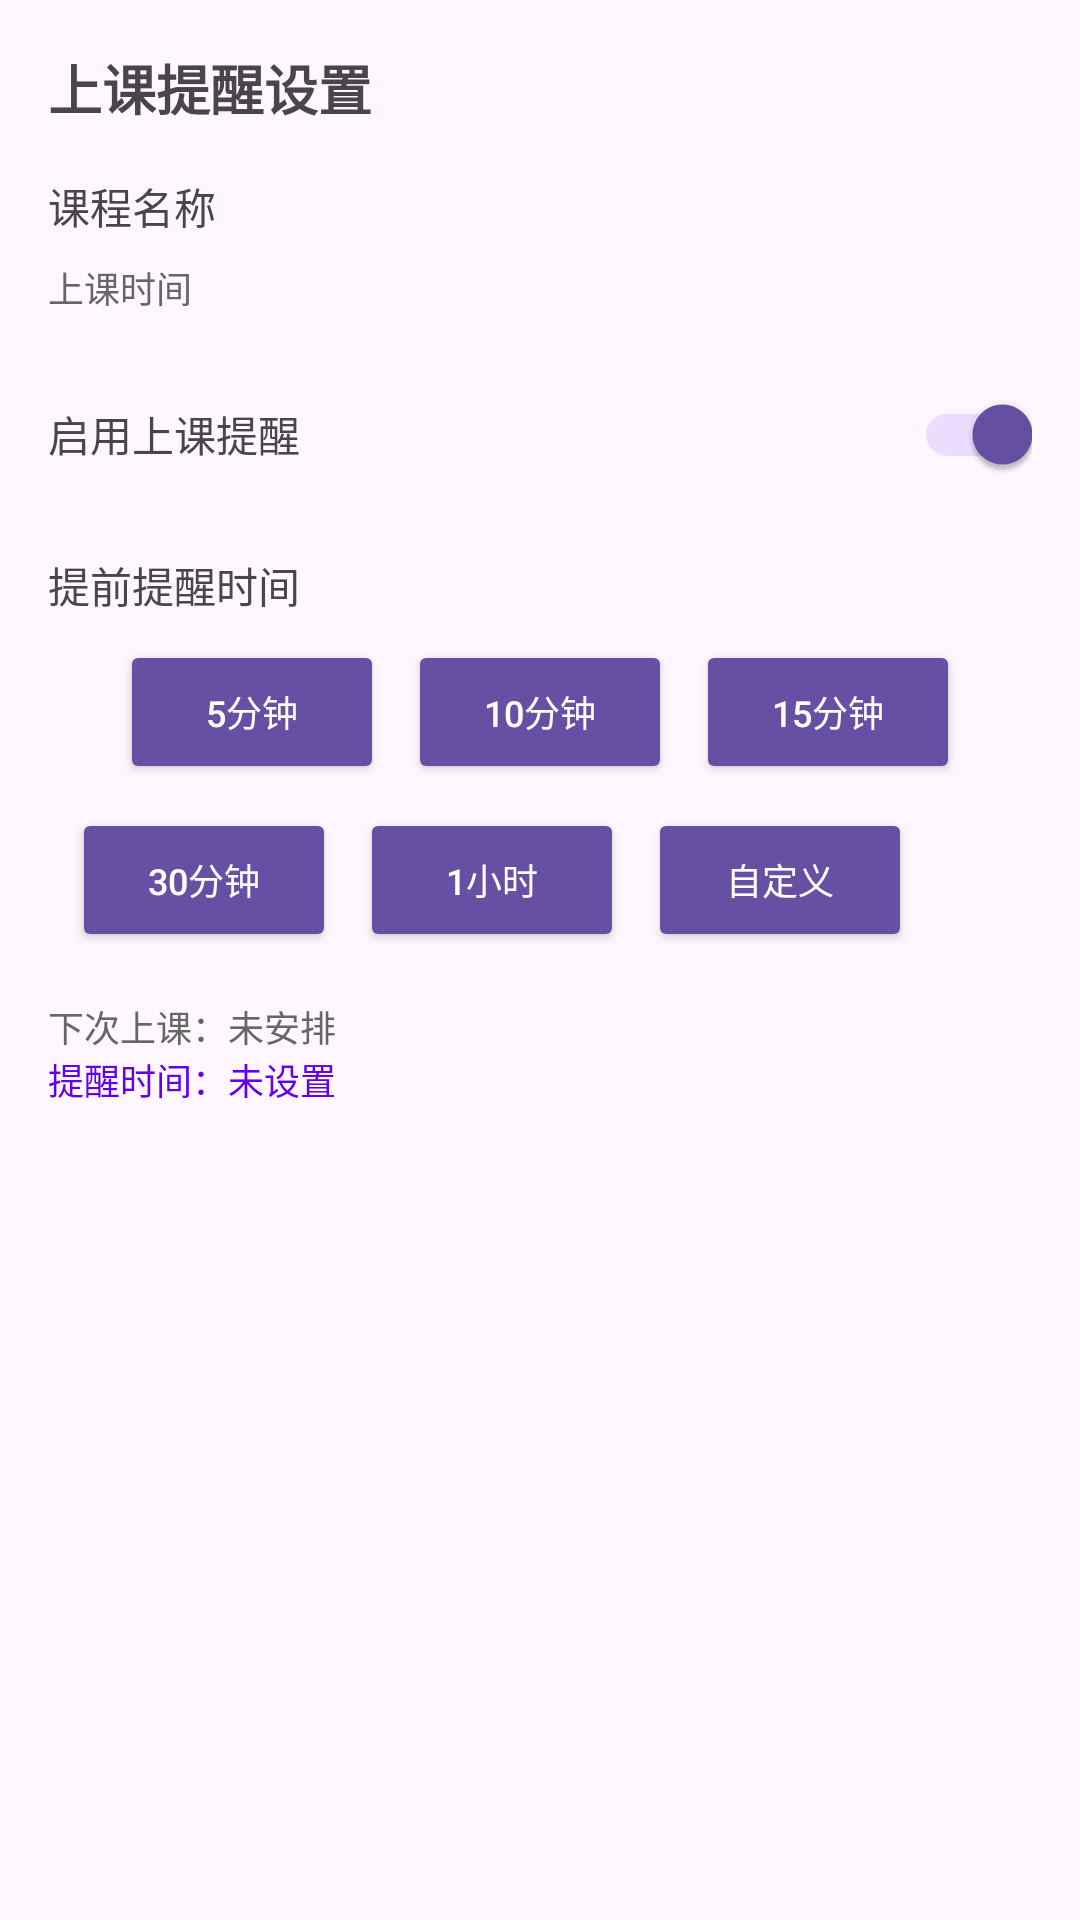

Produce the Android XML layout that renders to this screen, including the resource entries it uses.
<!-- AndroidManifest.xml: application theme Theme.Classcourse2 -->
<!-- res/layout/reminder_setting_dialog.xml -->
<?xml version="1.0" encoding="utf-8"?>
<LinearLayout xmlns:android="http://schemas.android.com/apk/res/android"
    android:layout_width="match_parent"
    android:layout_height="wrap_content"
    android:orientation="vertical"
    android:padding="16dp">

    <TextView
        android:layout_width="match_parent"
        android:layout_height="wrap_content"
        android:text="上课提醒设置"
        android:textSize="18sp"
        android:textStyle="bold"
        android:layout_marginBottom="16dp" />

    
    <TextView
        android:id="@+id/tvCourseInfo"
        android:layout_width="match_parent"
        android:layout_height="wrap_content"
        android:text="课程名称"
        android:textSize="14sp"
        android:layout_marginBottom="8dp" />

    <TextView
        android:id="@+id/tvCourseTime"
        android:layout_width="match_parent"
        android:layout_height="wrap_content"
        android:text="上课时间"
        android:textSize="12sp"
        android:textColor="#666666"
        android:layout_marginBottom="16dp" />

    
    <LinearLayout
        android:layout_width="match_parent"
        android:layout_height="wrap_content"
        android:orientation="horizontal"
        android:gravity="center_vertical"
        android:layout_marginBottom="16dp">

        <TextView
            android:layout_width="0dp"
            android:layout_height="wrap_content"
            android:layout_weight="1"
            android:text="启用上课提醒"
            android:textSize="14sp" />

        <androidx.appcompat.widget.SwitchCompat
            android:id="@+id/switchReminder"
            android:layout_width="wrap_content"
            android:layout_height="wrap_content"
            android:checked="true" />

    </LinearLayout>

    
    <TextView
        android:layout_width="match_parent"
        android:layout_height="wrap_content"
        android:text="提前提醒时间"
        android:textSize="14sp"
        android:layout_marginBottom="8dp" />

    <LinearLayout
        android:layout_width="match_parent"
        android:layout_height="wrap_content"
        android:orientation="horizontal"
        android:gravity="center_vertical"
        android:layout_marginBottom="8dp">

        
        <LinearLayout
            android:layout_width="0dp"
            android:layout_height="wrap_content"
            android:layout_weight="1"
            android:orientation="horizontal"
            android:gravity="center">

            <Button
                android:id="@+id/btn5min"
                android:layout_width="wrap_content"
                android:layout_height="wrap_content"
                android:text="5分钟"
                android:paddingHorizontal="12dp"
                android:paddingVertical="4dp"
                android:textSize="12sp"
                android:backgroundTint="#6200EE"
                style="@style/Widget.AppCompat.Button" />

            <Button
                android:id="@+id/btn10min"
                android:layout_width="wrap_content"
                android:layout_height="wrap_content"
                android:text="10分钟"
                android:paddingHorizontal="12dp"
                android:paddingVertical="4dp"
                android:textSize="12sp"
                android:layout_marginStart="8dp"
                android:backgroundTint="#6200EE"
                style="@style/Widget.AppCompat.Button" />

            <Button
                android:id="@+id/btn15min"
                android:layout_width="wrap_content"
                android:layout_height="wrap_content"
                android:text="15分钟"
                android:paddingHorizontal="12dp"
                android:paddingVertical="4dp"
                android:textSize="12sp"
                android:layout_marginStart="8dp"
                android:backgroundTint="#6200EE"
                style="@style/Widget.AppCompat.Button" />

        </LinearLayout>

    </LinearLayout>

    <LinearLayout
        android:layout_width="match_parent"
        android:layout_height="wrap_content"
        android:orientation="horizontal"
        android:gravity="center_vertical"
        android:layout_marginBottom="8dp">

        <Button
            android:id="@+id/btn30min"
            android:layout_width="wrap_content"
            android:layout_height="wrap_content"
            android:text="30分钟"
            android:paddingHorizontal="12dp"
            android:paddingVertical="4dp"
            android:textSize="12sp"
            android:layout_marginStart="8dp"
            android:backgroundTint="#6200EE"
            style="@style/Widget.AppCompat.Button" />

        <Button
            android:id="@+id/btn60min"
            android:layout_width="wrap_content"
            android:layout_height="wrap_content"
            android:text="1小时"
            android:paddingHorizontal="12dp"
            android:paddingVertical="4dp"
            android:textSize="12sp"
            android:layout_marginStart="8dp"
            android:backgroundTint="#6200EE"
            style="@style/Widget.AppCompat.Button" />

        <Button
            android:id="@+id/btnCustom"
            android:layout_width="wrap_content"
            android:layout_height="wrap_content"
            android:text="自定义"
            android:paddingHorizontal="12dp"
            android:paddingVertical="4dp"
            android:textSize="12sp"
            android:layout_marginStart="8dp"
            android:backgroundTint="#FF9800"
            style="@style/Widget.AppCompat.Button" />

    </LinearLayout>

    
    <LinearLayout
        android:id="@+id/llCustomTime"
        android:layout_width="match_parent"
        android:layout_height="wrap_content"
        android:orientation="horizontal"
        android:gravity="center_vertical"
        android:layout_marginBottom="16dp"
        android:visibility="gone">

        <EditText
            android:id="@+id/etCustomMinutes"
            android:layout_width="0dp"
            android:layout_height="wrap_content"
            android:layout_weight="1"
            android:hint="输入分钟数"
            android:inputType="number"
            android:maxLength="3" />

        <TextView
            android:layout_width="wrap_content"
            android:layout_height="wrap_content"
            android:text="分钟前提醒"
            android:layout_marginStart="8dp"
            android:textSize="12sp" />

    </LinearLayout>

    
    <TextView
        android:id="@+id/tvNextClassTime"
        android:layout_width="match_parent"
        android:layout_height="wrap_content"
        android:text="下次上课：未安排"
        android:textSize="12sp"
        android:textColor="#666666"
        android:layout_marginTop="8dp" />

    
    <TextView
        android:id="@+id/tvReminderPreview"
        android:layout_width="match_parent"
        android:layout_height="wrap_content"
        android:text="提醒时间：未设置"
        android:textSize="12sp"
        android:textColor="#6200EE"
        android:layout_marginBottom="8dp" />

</LinearLayout>
<!-- resources referenced by this layout -->
<resources>
  <style name="Theme.Classcourse2" parent="Base.Theme.Classcourse2" />
  <style name="Base.Theme.Classcourse2" parent="Theme.Material3.DayNight.NoActionBar">
          
          
      </style>
</resources>
